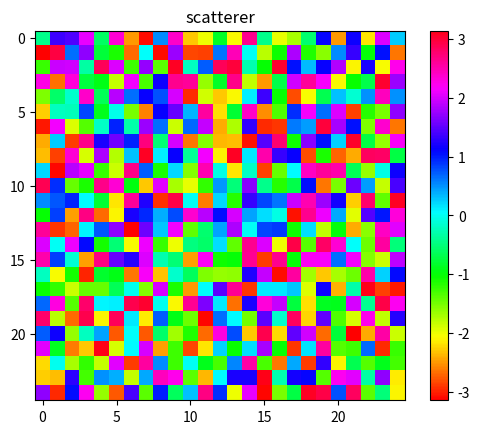
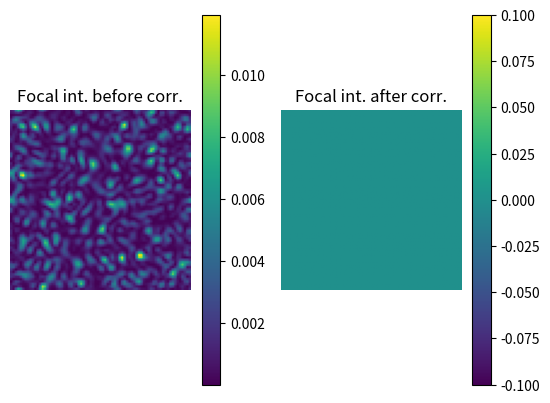
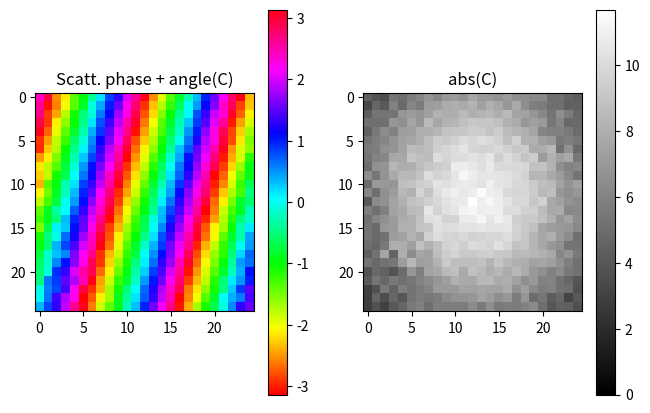
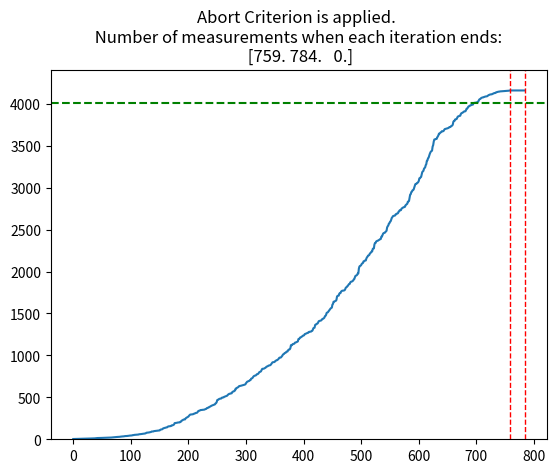

Reproduce these figures in Python, in order.
"""DASH implementation"""
""" [redacted]
[redacted]

this script implements the DASH/c-DASH algorithms for aberration correction in 2-photon fluorescence microscopy.

"""


#%% loading packages & defining functions

import numpy as np
from numpy import pi
from matplotlib.pyplot import * 
from numpy.fft import fftshift, ifftshift, fft2, ifft2, fftfreq
#from mkl_fft import fft2, ifft2 #faster if you have an Intel CPU
from scipy.ndimage import gaussian_filter


def normalize(C):
    """normalizing complex array C"""
    if C.ndim == 2:
        C = C[None, :, :]
    
    N = np.sum(np.abs(C)**2, axis=(1,2))
    C_norm = C/np.sqrt(N[:, None, None])*np.sqrt(N_modes)  
    return C_norm, N 

def make_sample(type):
    """creating a fluorescence sample"""
    if type == "bead":
        sample = np.ones((N, N))*1e-6 
        sample[0,0] = 1 
    elif type == "plane":
        sample = np.ones((N,N))
    return sample

def measure(scat, sample, E, padding = True):
    """testing the correctin pattern C, i.e. measuring the 2-photon signal when it is applied to the SLM"""
       
    if E.ndim == 2:
        E = E[None, :, :]
    
    #optional padding to increase the spatial resolution in the focal plane
    if padding:
        tmp = fftshift(np.pad(ifftshift(scat*E, axes = (1,2)), [[0,0],[N,N],[N,N]]), axes = (1,2))
        sample = fftshift(np.pad(ifftshift(sample), N))
    else:    
        tmp = scat * E
    
    PSF = np.abs((fft2((tmp))) / N / N)**2  #intensity PSF in the focal plane
    TPEF = eta * np.sum(sample * PSF**2, axis = (1,2)) ##2-photon signal
    
    return TPEF, PSF

def create_scat(N, P2V, sigma) :
    """creating a random phase scatterer, defined by peak-to-valley P2V and sigma"""
    scat = np.random.random((N,N))
    scat = gaussian_filter(scat, sigma)
    scat -= np.min(scat)
    scat /= np.max(scat)
    
    scat = ifftshift(np.exp(1j* P2V * scat))
    
    
    figure()
    imshow(ifftshift(np.angle(scat)), cmap = "hsv", vmin=-pi, vmax=pi); 
    colorbar(); 
    title("scatterer")
    show()

    return scat

def create_modes(N):
    """creating the plane wave testmodes M"""
    # Create a grid of indices
    row, col = np.meshgrid(np.arange(N), np.arange(N), indexing='ij')
    
    # Create the delta function matrix
    delta = np.zeros((N, N, N, N), dtype=complex)
    delta[row, col, row, col] = 1.0
    
    # Compute the FFT of the delta function matrix
    M = fftshift(fft2(ifftshift(delta, axes=(2, 3)), axes=(2, 3)), axes=(2, 3))
    
    # Compute the frequency
    freq = np.sqrt((row - N // 2) ** 2 + (col - N // 2) ** 2).flatten()
    
    # Sort the modes by frequency
    idx = np.argsort(freq)
    M = M.reshape(N * N, N, N)[idx]
    
    return M

    
#%% create scatterer and modes

N = 25 # SLM & scattering media side length in pixels
N_modes = N**2  #no. of plane wave modes 
padding = True  #padding in Fourier plane to increase resolution in target plane

P2V = 2*pi  #peak to valley phase of scatterer
sigma_scat = .1    #gaussian blur kernel sigma of scatterer
scat = create_scat(N, P2V, sigma_scat) #calculate scatterer
M = create_modes(N) #calculating stack of plane-    wave modes


#%% DASH user parameters

sample_type = "plane" # "bead" or "plane
method = "c-DASH" # "DASH" or "c-DASH"

N_i = 3  #number of iterations
N_p = 3 # number of phase steps
eta = 1e3 #2-photon efficieny
f = 0.2 #energy fraction of the testmodes
r0 = 1 #initial weight of the first mode

sample = make_sample(sample_type) #define fluorescent sample: 2D plane or "bead"
w = np.zeros((N_i, N_modes), dtype=complex) #init. mode weights
theta = np.arange(N_p) * 2 * pi / N_p #define phase-stepping angles

# (Optional) Setting Abortion Criterion variables (Optional)
SlopeDetection = True
# SlopeDetection = False
N_test_modes = 24  # number of examined signals
slope_percentage = 0.1  # abortion criterion
latest_sig = np.zeros(N_test_modes)  # abortion criterion
End_iter_detector = np.zeros([N_i])  # record when the abortion is activated
break_idx = -1 # counting idx for the abortion

m0 = 1 #start with measuring the second mode in the first DASH iteration (the weight of the first mode is directly calculated from an initial measurement)

if padding:
    N_pad = 3*N
else: 
    N_pad = N

w0 = r0*(measure(scat, sample, np.ones((N,N)), padding)[0]).item()**(1/4) #initial weight for 1st mode
w[0,0] = w0

C_i = np.zeros((N_i, N, N), dtype=complex) #init. stack containing the correction patterns after each iteration
I2ph_stack = np.zeros(N_i * (N**2) - m0) #init. stack of all TPEF signals
PSF_stack = np.zeros((N_i * (N**2) - m0, 1*N_pad, 1*N_pad)) #init. stack of all internsity PSFs
C = w0 * np.ones((N, N), dtype=complex)   #choice of initial correction pattern

#----- DASH loop-------------

mm = 0 #init. count index

for i in range(N_i):
    print("iteration = ", i)
      
    for m in range(m0,N_modes):
        
        m0 = 0 #from the 2nd iteration on, include a0 in the testing
            
        #A) phase stepping and measuring the signal
        if method == "DASH":
            E_SLM = np.exp(1j * np.angle(np.sqrt(f) * M[m][None, :,:] * np.exp(1j * theta[:,None, None]) + np.sqrt(1 - f) * normalize(C)[0]))
        elif method == "c-DASH":
            E_SLM = np.sqrt(f) * M[m][None, :, :] * np.exp(1j * theta[:, None, None]) + np.sqrt(1 - f) * normalize(C)[0] 
        
        I2ph = measure(scat, sample, E_SLM, padding)[0] #measuring TPEF signal for all phase steps -> vector I2ph
        S_avg = np.mean(np.sqrt(I2ph)) #average sqrt of 2-photon signal
        a  = np.sum(np.sqrt(I2ph) * np.exp(1j * theta)) / len(theta)   
          
        #B) calculating the mode weight
        w_m = np.sqrt(1/2/f * (S_avg - np.sqrt(S_avg**2 - 4*np.abs(a)**2))).item() #calculating optimal amplitude of mode
        w[i,m] = w_m * np.exp(1j*np.angle(a))

        #C) updating correction pattern
        if i > 0 and method == "c-DASH":
            C += (w[i, m] - w[i-1,m]) * M[m] #for c-DASH subtracting old mode gives better results
        else:
            C += w[i, m] * M[m]
        
        #D) testing the correction pattern 
        if method == "DASH":
            TPEF, PSF = measure(scat, sample, np.exp(1j*np.angle(C)), padding) #testing the correction pattern C
            
        elif method == "c-DASH":
            TPEF, PSF = measure(scat, sample, normalize(C)[0], padding) #testing the correction pattern C
        
        I2ph_stack[mm] = TPEF[0]
        PSF_stack[mm, :, :] = fftshift(PSF)
    
        #E) (Optional) Current Iteration Abortion Criterion 
        if SlopeDetection == True and m >= N_test_modes:
            latest_sig = I2ph_stack[(mm - N_test_modes+1):(mm+1)]  # lastest series of signals
            slope = (latest_sig[-1] - latest_sig[0]) / N_test_modes  # measure the slope
            if m == N_test_modes:  # measure the first slope
                slope0 = slope
            elif m > N_test_modes and slope < slope_percentage * slope0:  # compare current slope with the first slope
                break_idx += 1
                End_iter_detector[break_idx] = mm
                break
        mm += 1
    C_i[i] = C



#------showing results------

figure()
subplot(121)
title("Focal int. before corr.")
imshow(PSF_stack[0])
axis("off")
colorbar()
subplot(122)
imshow(PSF_stack[-1])
colorbar()
axis("off")
title("Focal int. after corr.")
show()

figure(figsize=(12, 5))
subplot(131)
imshow(ifftshift(np.angle(scat * C)), cmap='hsv', vmin = -pi, vmax = pi)
colorbar()
title('Scatt. phase + angle(C)')
axis('image')

if method == "c-DASH":
    subplot(132)
    imshow(ifftshift(np.abs(C)), cmap='gray', vmin = 0)
    colorbar()
    title('abs(C)')
    axis('image')



I2ph_max = measure(1, sample, np.ones((N,N)), padding)[0].item()  #eval. max. signal for the aberration-free case


figure()
if SlopeDetection == True:  # If Abortion Criterion is used
    plot(I2ph_stack[:mm])
    ylim(0, I2ph_max*1.1)
    for i in range(break_idx+1):    # Draw end of iterations
        axvline(x=End_iter_detector[i], color='r', linestyle='--', linewidth=1)
    axhline(y = I2ph_max, color='g', linestyle='--')
    title(f"Abort Criterion is applied. \n Number of measurements when each iteration ends: \n {End_iter_detector}")
else:
    plot(I2ph_stack)
    ylim(0, I2ph_max*1.1)
    xlim(0, N_i * (N**2) - 1)
    xlabel('Mode measurement no.')
    ylabel('2 photon signal / photons')
    axvline(x=N_modes-1, color='r', linestyle='--')
    axvline(x=2*N_modes-1, color='r', linestyle='--')
    axhline(y = I2ph_max, color='g', linestyle='--')
    title(method + ", " + str(N_modes) + " modes , sample = " + sample_type)
show()
# %%
